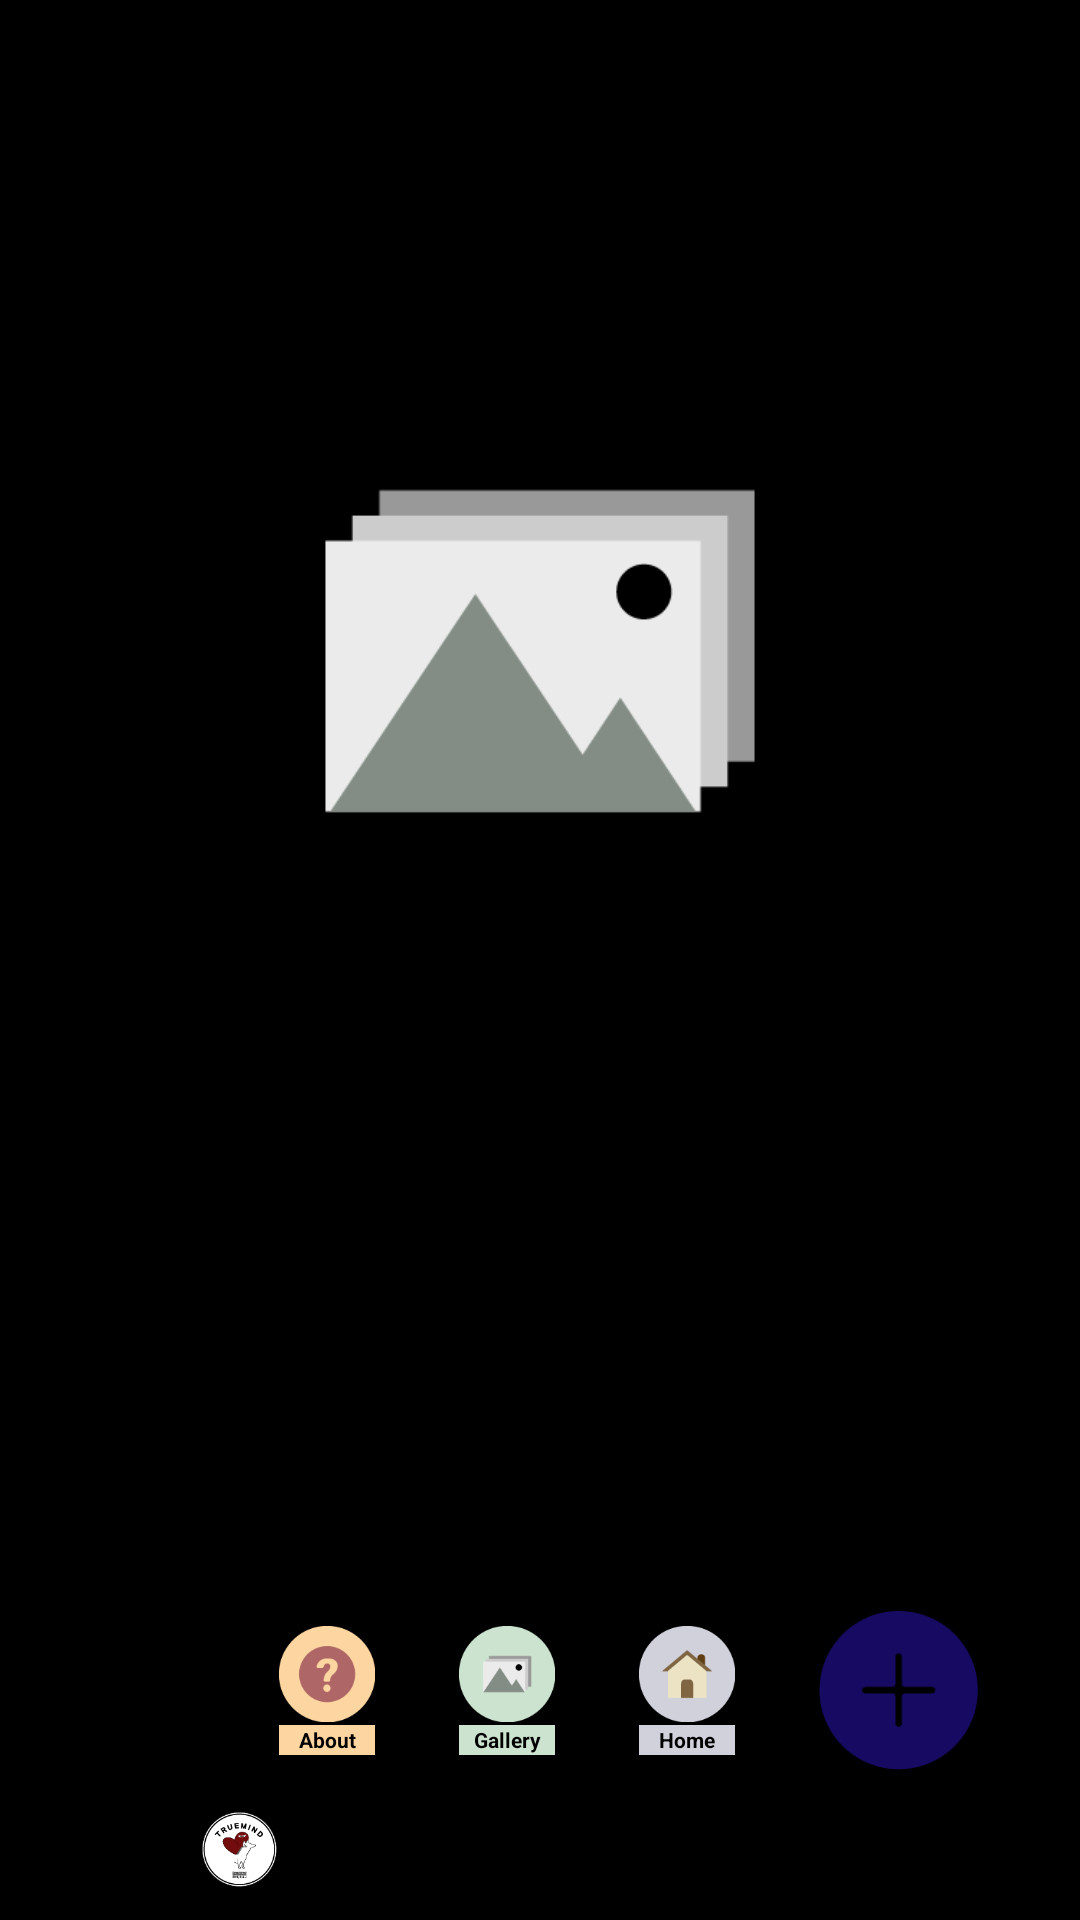

Android layout source for this screen:
<!-- AndroidManifest.xml: application theme android:Theme.NoTitleBar.Fullscreen -->
<!-- res/layout/activity_gallery.xml -->
<?xml version="1.0" encoding="utf-8"?>
<FrameLayout xmlns:android="http://schemas.android.com/apk/res/android"
    android:orientation="vertical" android:layout_width="match_parent"
    android:layout_height="match_parent"
    android:background="@drawable/common_back">

    <LinearLayout
        android:layout_width="match_parent"
        android:layout_height="match_parent"
        android:orientation="vertical">

        <ImageView
            android:id="@+id/photoView"
            android:layout_width="match_parent"
            android:layout_height="match_parent"
            android:adjustViewBounds="true"
            android:scaleType="centerInside"
            android:layout_gravity="center"
            android:src="@drawable/image_default"/>

    </LinearLayout>

    <include layout="@layout/common_footer" />

    <LinearLayout
        style="@style/fabBaseStyle">

        <include layout="@layout/floaing_btn" />
    </LinearLayout>

</FrameLayout>
<!-- res/layout/common_footer.xml (included above) -->
<?xml version="1.0" encoding="utf-8"?>
<LinearLayout xmlns:android="http://schemas.android.com/apk/res/android"
    android:orientation="vertical"
    android:layout_gravity="bottom"
    android:layout_width="match_parent"
    android:layout_height="wrap_content">

    <LinearLayout
        android:layout_width="358dp"
        android:layout_height="47dp"
        android:orientation="vertical"
        android:layout_gravity="center"
        android:gravity="center">

        <LinearLayout
            android:layout_width="wrap_content"
            android:layout_height="wrap_content"
            android:layout_gravity="center"
            android:orientation="horizontal">

            <ImageView
                android:layout_gravity="center"
                android:layout_width="25dp"
                android:layout_height="25dp"
                android:background="@drawable/main_footer_mark"/>

            <TextView
                android:id="@+id/txtFooter"
                android:layout_marginLeft="10dp"
                android:layout_gravity="center"
                android:layout_width="wrap_content"
                android:layout_height="wrap_content"
                android:gravity="center"
                android:textSize="12sp"
                android:textColor="#000"
                android:text="@string/footerText"/>


        </LinearLayout>



    </LinearLayout>


</LinearLayout>
<!-- res/layout/floaing_btn.xml (included above) -->
<?xml version="1.0" encoding="utf-8"?>
<LinearLayout xmlns:android="http://schemas.android.com/apk/res/android"
    android:orientation="horizontal"
    android:layout_gravity="end"
    android:layout_width="wrap_content"
    android:layout_height="53dp">

    <LinearLayout
        android:id="@+id/fab_about_base"
        android:layout_gravity="center"
        android:layout_width="wrap_content"
        android:layout_height="wrap_content"
        android:orientation="vertical">

        <ImageButton
            android:id="@+id/fab_about"
            android:layout_width="32dp"
            android:layout_height="32dp"
            android:background="@drawable/fab_about"/>

        <TextView
            style="@style/fabItemTextStyle"
            android:background="#fdd5a0"
            android:text="@string/fabAbout"/>

    </LinearLayout>


    <LinearLayout
        android:id="@+id/fab_gallery_base"
        android:layout_marginLeft="28dp"
        android:layout_gravity="center"
        android:layout_width="wrap_content"
        android:layout_height="wrap_content"
        android:orientation="vertical">

    <ImageButton
        android:id="@+id/fab_gallery"
        android:layout_width="32dp"
        android:layout_height="32dp"
        android:background="@drawable/fab_gallery"/>

        <TextView
            style="@style/fabItemTextStyle"
            android:background="#cce4cf"
            android:text="@string/fabGallery"/>

    </LinearLayout>


    <LinearLayout
        android:id="@+id/fab_home_base"
        android:layout_marginLeft="28dp"
        android:layout_gravity="center"
        android:layout_width="wrap_content"
        android:layout_height="wrap_content"
        android:orientation="vertical">

    <ImageButton
        android:id="@+id/fab_home"
        android:layout_width="32dp"
        android:layout_height="32dp"
        android:background="@drawable/fab_home"/>

        <TextView
            style="@style/fabItemTextStyle"
            android:background="#d0d1da"
            android:text="@string/fabHome"/>

    </LinearLayout>

    <ImageButton
        android:id="@+id/fab_btn"
        android:layout_marginLeft="28dp"
        android:layout_width="53dp"
        android:layout_height="53dp"
        android:background="@drawable/s_btn_floating"/>

</LinearLayout>
<!-- resources referenced by this layout -->
<resources>
  <!-- drawable fab_about: png bitmap (drawable-xhdpi, 3123 bytes) -->
  <!-- drawable fab_gallery: png bitmap (drawable-xhdpi, 2340 bytes) -->
  <!-- drawable fab_home: png bitmap (drawable-xhdpi, 2736 bytes) -->
  <!-- drawable image_default: png bitmap (drawable-xhdpi, 8297 bytes) -->
  <!-- drawable main_footer_mark: png bitmap (drawable-xhdpi, 6782 bytes) -->
  <!-- drawable rotate: png bitmap (drawable-xhdpi, 4286 bytes) -->
  <!-- drawable s_btn_floating (drawable) -->
  <?xml version="1.0" encoding="utf-8"?>
  <selector xmlns:android="http://schemas.android.com/apk/res/android">
  
      <item android:state_pressed="true" android:drawable="@drawable/main_fbtn_s"/>
      <item android:drawable="@drawable/main_fbtn"/>
  
  </selector>
  <string name="fabAbout">About</string>
  <string name="fabGallery">Gallery</string>
  <string name="fabHome">Home</string>
  <string name="footerText">Created by \'솔직헌 심정\' - TRUEMIND</string>
  <style name="fabBaseStyle">
          <item name="android:layout_width">wrap_content</item>
          <item name="android:layout_height">wrap_content</item>
          <item name="android:layout_gravity">end|bottom</item>
          <item name="android:layout_marginBottom">50dp</item>
          <item name="android:layout_marginRight">34dp</item>
          <item name="android:orientation">horizontal</item>
      </style>
  <style name="fabItemTextStyle">
          <item name="android:layout_marginTop">1dp</item>
          <item name="android:gravity">center</item>
          <item name="android:layout_width">32dp</item>
          <item name="android:layout_height">10dp</item>
          <item name="android:textSize">7sp</item>
          <item name="android:textColor">#000</item>
          <item name="android:textStyle">bold</item>
      </style>
  <!-- drawable main_fbtn_s: png bitmap (drawable-xhdpi, 2474 bytes) -->
  <!-- drawable main_fbtn: png bitmap (drawable-xhdpi, 2262 bytes) -->
</resources>
